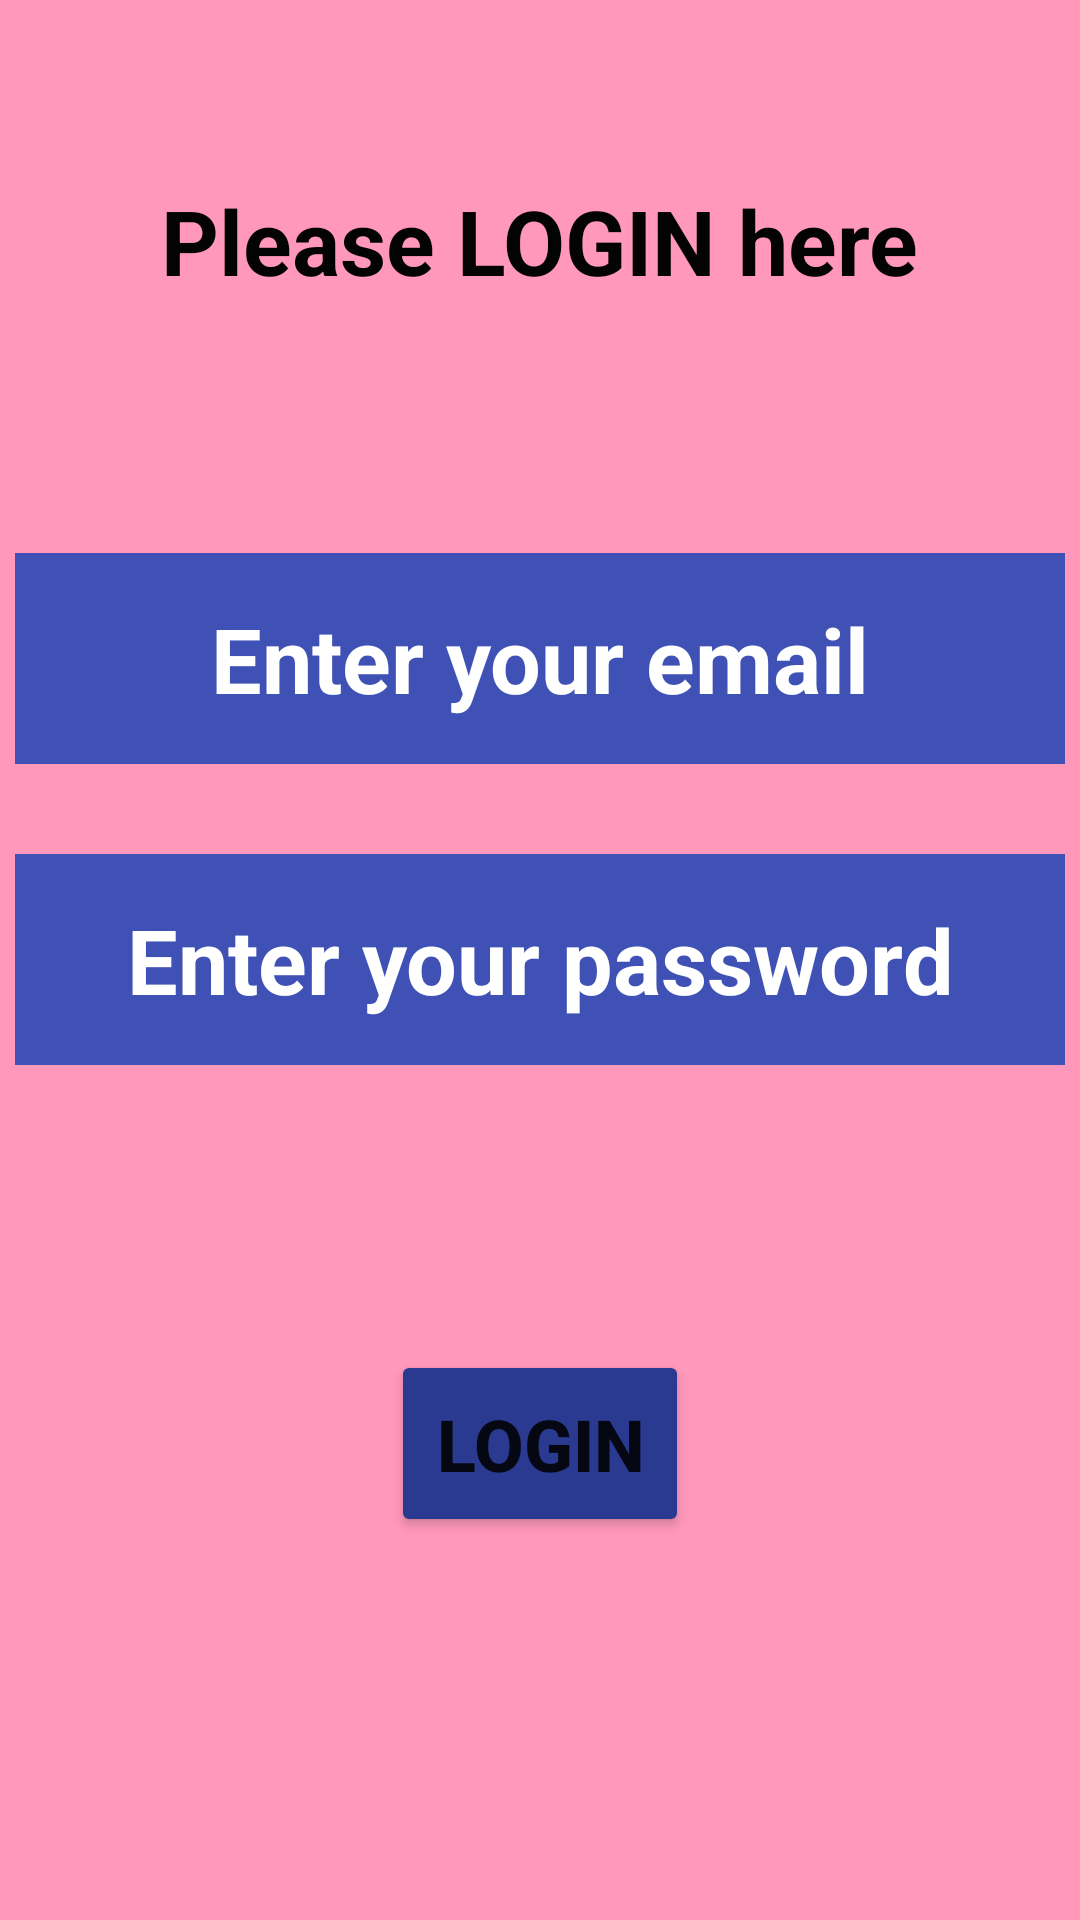

Here is an Android app screen rendered from its layout file. Give the layout XML and the strings, colors and styles it references.
<!-- AndroidManifest.xml: application theme Theme.TRIAL1 -->
<!-- res/layout/activity_login_activity.xml -->
<?xml version="1.0" encoding="utf-8"?>
<RelativeLayout xmlns:android="http://schemas.android.com/apk/res/android"
    xmlns:app="http://schemas.android.com/apk/res-auto"
    xmlns:tools="http://schemas.android.com/tools"
    android:layout_width="match_parent"
    android:layout_height="match_parent"
    android:background="#FF98BB"
    tools:context=".Register_activity">

    <TextView
        android:id="@+id/textView"
        android:layout_width="wrap_content"
        android:layout_height="wrap_content"
        android:layout_centerHorizontal="true"
        android:layout_marginTop="60dp"
        android:text="Please LOGIN here"
        android:textColor="#040303"
        android:textSize="30sp"
        android:textStyle="bold" />

    <Button
        android:id="@+id/login"
        android:layout_width="wrap_content"
        android:layout_height="wrap_content"
        android:layout_centerHorizontal="true"
        android:layout_marginTop="450dp"
        android:padding="15dp"
        android:shadowColor="#100F0F"
        android:text="LOGIN"
        android:textSize="24sp"
        android:textStyle="bold"
        app:backgroundTint="#2B3A91"
        app:cornerRadius="10dp"
        app:iconPadding="10dp" />

    <EditText
        android:id="@+id/user_login_email"
        android:layout_width="wrap_content"
        android:layout_height="wrap_content"
        android:layout_above="@id/user_login_password"
        android:layout_centerInParent="true"
        android:background="#3F51B5"
        android:ems="10"
        android:hint="Enter your email"
        android:inputType="textEmailAddress"
        android:padding="15dp"
        android:textAlignment="center"
        android:textColor="#FFFFFF"
        android:textColorHint="#FFFFFF"
        android:textSize="30sp"
        android:textStyle="bold" />

    <EditText
        android:id="@+id/user_login_password"
        android:layout_width="wrap_content"
        android:layout_height="wrap_content"
        android:layout_centerInParent="true"
        android:layout_marginTop="30dp"
        android:background="#3F51B5"
        android:ems="10"
        android:hint="Enter your password"
        android:inputType="textPassword"
        android:padding="15dp"
        android:textAlignment="center"
        android:textColor="#FFFFFF"
        android:textColorHint="#FFFFFF"
        android:textSize="30sp"
        android:textStyle="bold" />

</RelativeLayout>
<!-- resources referenced by this layout -->
<resources>
  <style name="Theme.TRIAL1" parent="Theme.MaterialComponents.DayNight.DarkActionBar">
          
          <item name="colorPrimary">@color/purple_500</item>
          <item name="colorPrimaryVariant">@color/purple_700</item>
          <item name="colorOnPrimary">@color/white</item>
          
          <item name="colorSecondary">@color/teal_200</item>
          <item name="colorSecondaryVariant">@color/teal_700</item>
          <item name="colorOnSecondary">@color/black</item>
          
          <item name="android:statusBarColor" tools:targetApi="l">?attr/colorPrimaryVariant</item>
          
      </style>
  <!-- not gathered from this repository: default colours our renderer supplied (Android Studio template values) -->
  <color name="purple_500">#FF6200EE</color>
  <color name="purple_700">#FF3700B3</color>
  <color name="teal_200">#FF03DAC5</color>
  <color name="teal_700">#FF018786</color>
  <color name="black">#FF000000</color>
  <color name="white">#FFFFFFFF</color>
</resources>
